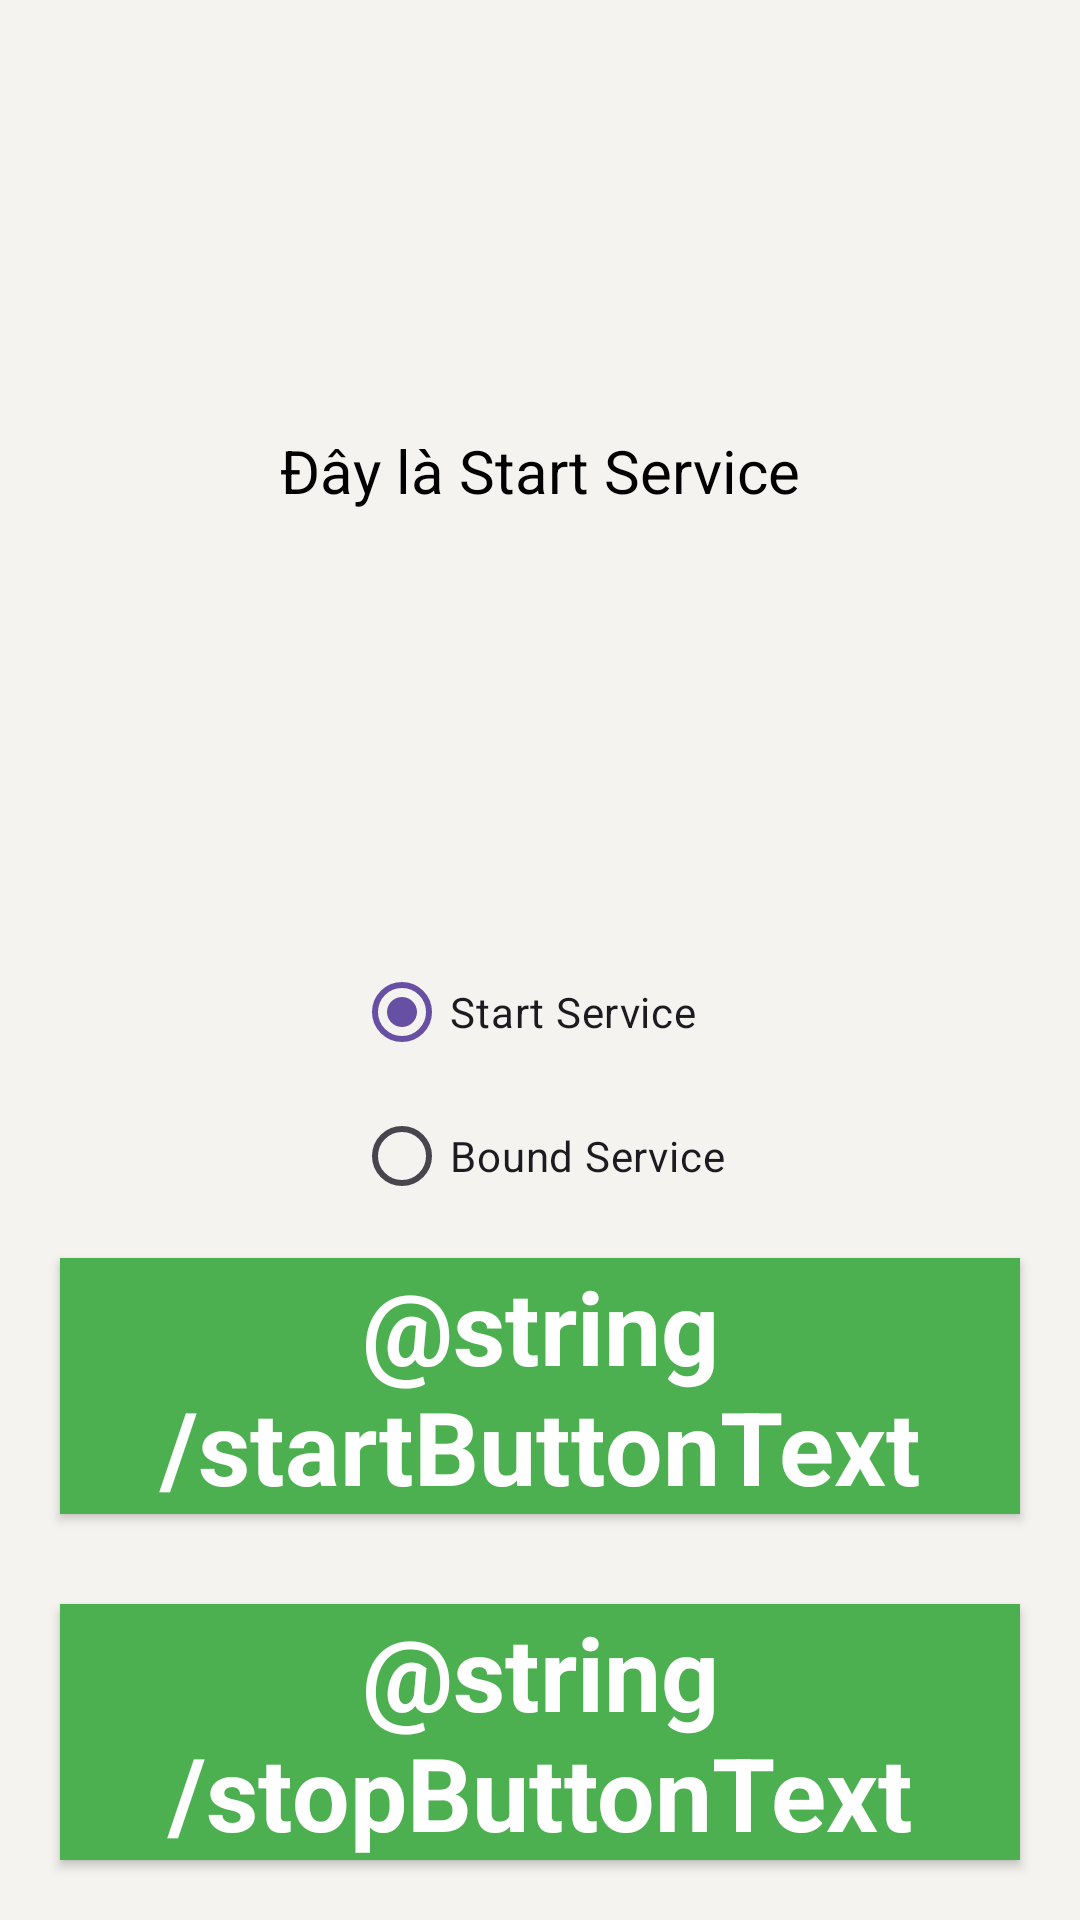

Layout XML and referenced resources for this Android screen:
<!-- AndroidManifest.xml: application theme Theme.BaiGiangPrm391 -->
<!-- res/layout/activity_service.xml -->
<?xml version="1.0" encoding="utf-8"?>
<androidx.constraintlayout.widget.ConstraintLayout
    xmlns:android="http://schemas.android.com/apk/res/android"
    xmlns:app="http://schemas.android.com/apk/res-auto"
    xmlns:tools="http://schemas.android.com/tools"
    android:layout_width="match_parent"
    android:layout_height="match_parent"
    android:background="#168BC34A"
    tools:context=".service.ServiceActivity">

    <EditText
        android:id="@+id/input_a"
        android:layout_width="match_parent"
        android:layout_height="wrap_content"
        android:textColor="@color/black"
        android:textSize="20sp"
        android:inputType="number"
        android:padding="10dp"
        android:layout_margin="20dp"
        android:hint="Input a"
        android:visibility="gone"
        tools:visibility="visible"
        app:layout_constraintTop_toTopOf="parent"
        app:layout_constraintStart_toStartOf="parent"/>

    <EditText
        android:id="@+id/input_b"
        android:layout_width="match_parent"
        android:layout_height="wrap_content"
        android:textColor="@color/black"
        android:textSize="20sp"
        android:inputType="number"
        android:padding="10dp"
        android:layout_margin="20dp"
        android:hint="Input b"
        android:visibility="gone"
        tools:visibility="visible"
        app:layout_constraintTop_toBottomOf="@+id/input_a"
        app:layout_constraintStart_toStartOf="parent"/>

    <androidx.appcompat.widget.AppCompatTextView
        android:id="@+id/text"
        android:layout_width="wrap_content"
        android:layout_height="wrap_content"
        android:textColor="@color/black"
        android:textSize="20sp"
        tools:visibility="visible"
        android:text="Đây là Start Service"
        app:layout_constraintBottom_toTopOf="@+id/linearLayout"
        app:layout_constraintEnd_toEndOf="parent"
        app:layout_constraintStart_toStartOf="parent"
        app:layout_constraintTop_toBottomOf="@+id/input_b"
        tools:text="Kết quả" />

    <LinearLayout
        android:id="@+id/linearLayout"
        android:layout_width="match_parent"
        android:layout_height="wrap_content"
        android:layout_centerVertical="true"
        android:orientation="vertical"
        app:layout_constraintBottom_toBottomOf="parent"
        app:layout_constraintEnd_toEndOf="parent"
        app:layout_constraintStart_toStartOf="parent"
        app:layout_constraintTop_toTopOf="parent"
        app:layout_constraintVertical_bias="1.0"
        tools:ignore="MissingConstraints">

        <RadioGroup
            android:layout_width="wrap_content"
            android:layout_height="wrap_content"
            android:layout_gravity="center">
            <RadioButton
                android:id="@+id/rb_start_service"
                android:layout_width="match_parent"
                android:layout_height="wrap_content"
                android:text="Start Service"
                android:checked="true"/>

            <RadioButton
                android:id="@+id/rb_bound_service"
                android:layout_width="wrap_content"
                android:layout_height="wrap_content"
                android:text="Bound Service"/>
        </RadioGroup>

        <Button
            android:id="@+id/startButton"
            android:layout_width="match_parent"
            android:layout_height="match_parent"
            android:layout_marginStart="20dp"
            android:layout_marginTop="10dp"
            android:layout_marginEnd="20dp"
            android:layout_marginBottom="20dp"
            android:background="#4CAF50"
            android:text="@string/startButtonText"
            android:textAlignment="center"
            android:textAppearance="@style/TextAppearance.AppCompat.Display1"
            android:textColor="#FFFFFF"
            android:textStyle="bold" />

        <Button
            android:id="@+id/stopButton"
            android:layout_width="match_parent"
            android:layout_height="match_parent"
            android:layout_marginStart="20dp"
            android:layout_marginTop="10dp"
            android:layout_marginEnd="20dp"
            android:layout_marginBottom="20dp"
            android:background="#4CAF50"
            android:text="@string/stopButtonText"
            android:textAlignment="center"
            android:textAppearance="@style/TextAppearance.AppCompat.Display1"
            android:textColor="#FFFFFF"
            android:textStyle="bold" />
    </LinearLayout>

</androidx.constraintlayout.widget.ConstraintLayout>
<!-- resources referenced by this layout -->
<resources>
  <color name="black">#FF000000</color>
  <style name="Theme.BaiGiangPrm391" parent="Base.Theme.BaiGiangPrm391" />
  <style name="Base.Theme.BaiGiangPrm391" parent="Theme.Material3.DayNight.NoActionBar">
          
          
      </style>
</resources>
